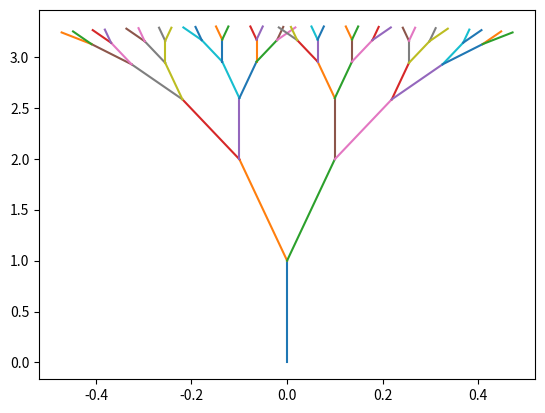

Recreate this plot in Python.
"""This code produces a tree-like plot."""

from math import sin, cos
from matplotlib import pyplot as plt
s=1
d=[[0,1,0]]
plt.plot([0,0],[0,1])
for i in range(5):
    n=[]
    for j in range(len(d)):
        n.append([d[j][0]+s*sin(d[j][2]-0.1), d[j][1]+s*cos(d[j][2]-0.1), d[j][2]-0.1])
        n.append([d[j][0]+s*sin(d[j][2]+0.1), d[j][1]+s*cos(d[j][2]+0.1), d[j][2]+0.1])
        plt.plot([d[j][0], n[-2][0]],[d[j][1], n[-2][1]])
        plt.plot([d[j][0], n[-1][0]],[d[j][1], n[-1][1]])
    d=n
    s*=0.6
plt.savefig('tree.png')